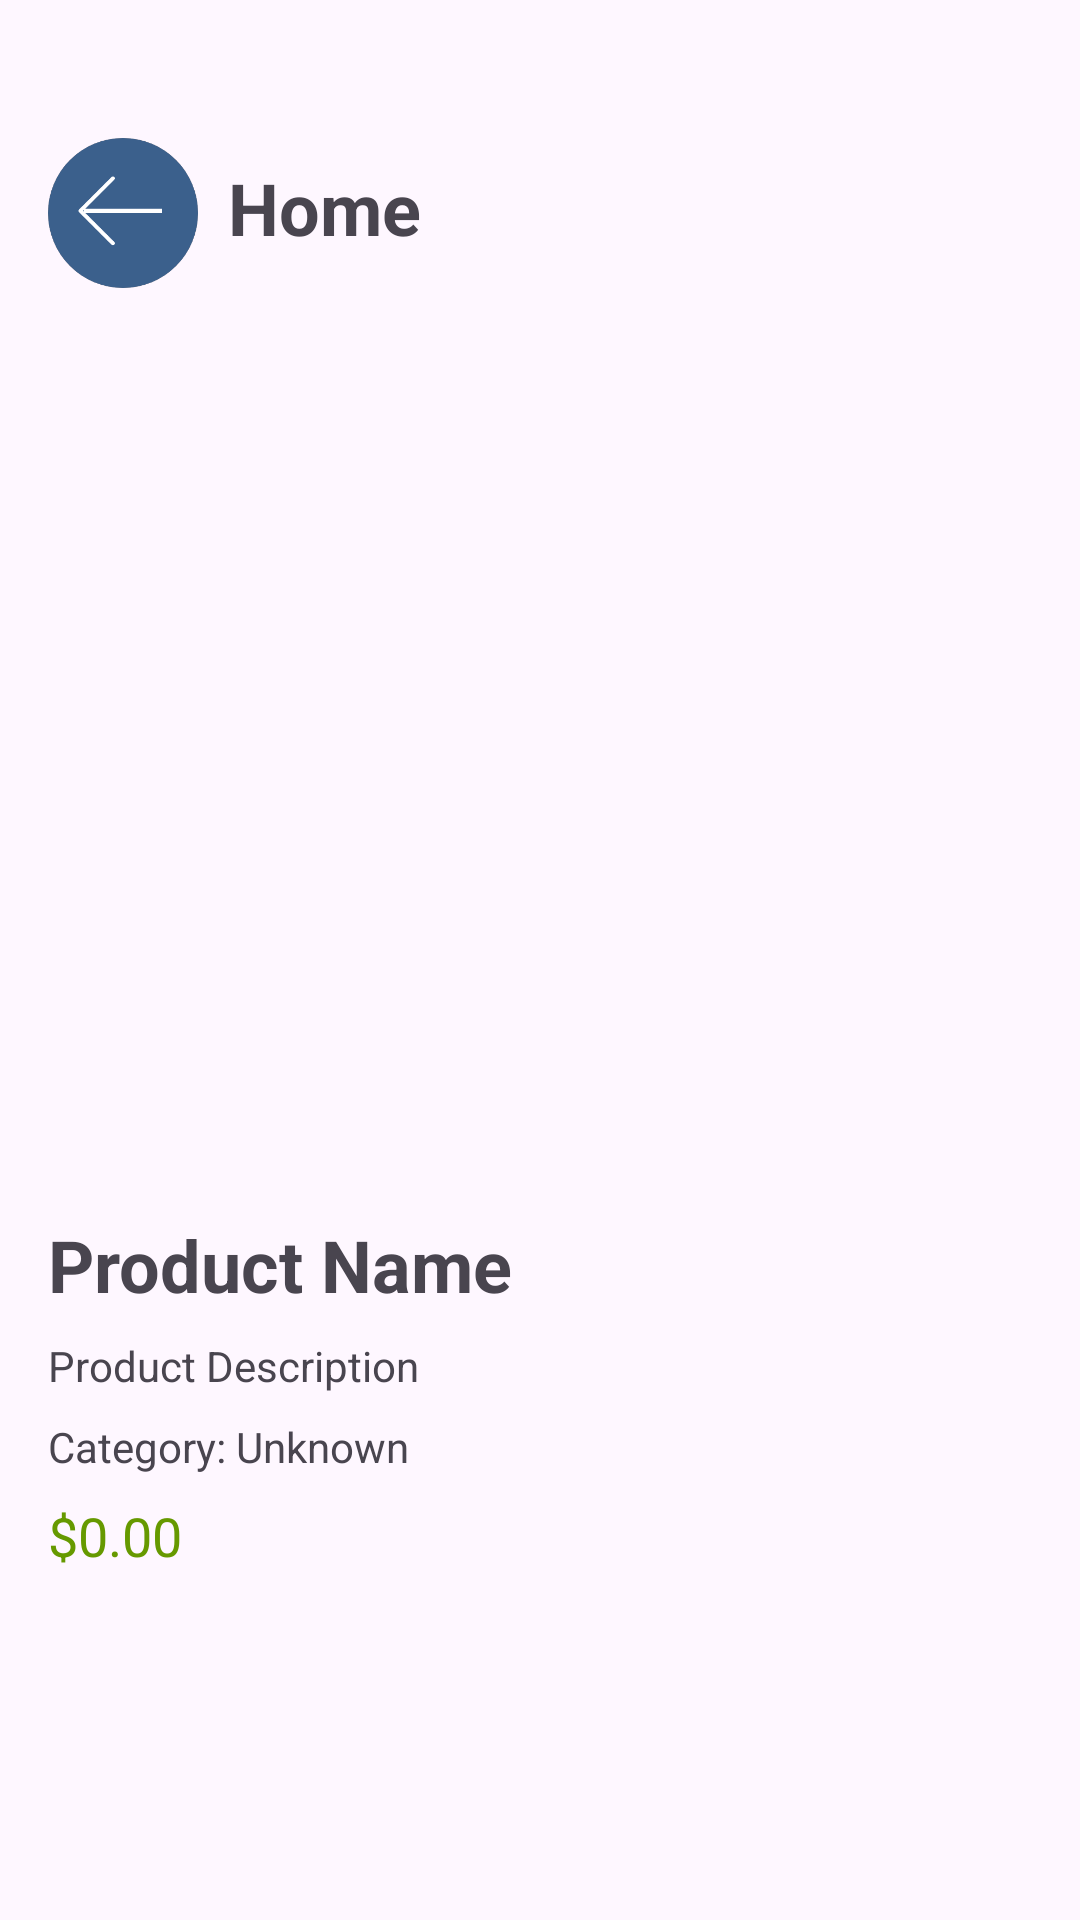

Android layout source for this screen:
<!-- AndroidManifest.xml: application theme Theme.WarehouseManagementSystem -->
<!-- res/layout/activity_product_detail.xml -->
<ScrollView xmlns:android="http://schemas.android.com/apk/res/android"
    xmlns:app="http://schemas.android.com/apk/res-auto"
    android:layout_width="match_parent"
    android:layout_height="match_parent"
    android:padding="16dp">

    <LinearLayout
        android:layout_width="match_parent"
        android:layout_height="wrap_content"
        android:orientation="vertical">

        <LinearLayout
            android:layout_width="match_parent"
            android:layout_height="wrap_content"
            android:layout_marginTop="30dp"
            android:layout_marginBottom="80dp"
            android:orientation="horizontal">

            <ImageView
                android:id="@+id/imgViewBackMain"
                android:layout_width="50dp"
                android:layout_height="50dp"
                android:layout_marginStart="0dp"
                app:layout_constraintStart_toStartOf="parent"
                app:layout_constraintTop_toTopOf="parent"
                app:srcCompat="@drawable/btn_arrow_blue" />

            <TextView
                android:id="@+id/profileTitle"
                android:layout_width="wrap_content"
                android:layout_height="wrap_content"
                android:layout_marginStart="10dp"
                android:layout_marginTop="7dp"
                android:layout_marginBottom="24dp"
                android:text="Home"
                android:textSize="24sp"
                android:textStyle="bold" />
        </LinearLayout>


        <ImageView
            android:id="@+id/productImageDetail"
            android:layout_width="match_parent"
            android:layout_height="200dp"
            android:scaleType="centerCrop"
            android:src="@drawable/placeholder" />

        <TextView
            android:id="@+id/productNameDetail"
            android:layout_width="wrap_content"
            android:layout_height="wrap_content"
            android:text="Product Name"
            android:textSize="24sp"
            android:layout_marginTop="16dp"
            android:textStyle="bold" />

        <TextView
            android:id="@+id/productDescription"
            android:layout_width="wrap_content"
            android:layout_height="wrap_content"
            android:text="Product Description"
            android:layout_marginTop="8dp" />

        <TextView
            android:id="@+id/productCategoryDetail"
            android:layout_width="wrap_content"
            android:layout_height="wrap_content"
            android:text="Category: Unknown"
            android:layout_marginTop="8dp" />

        <TextView
            android:id="@+id/productPriceDetail"
            android:layout_width="wrap_content"
            android:layout_height="wrap_content"
            android:text="$0.00"
            android:layout_marginTop="8dp"
            android:textColor="@android:color/holo_green_dark"
            android:textSize="18sp" />

    </LinearLayout>
</ScrollView>
<!-- resources referenced by this layout -->
<resources>
  <!-- drawable btn_arrow_blue: png bitmap (drawable, 8073 bytes) -->
  <style name="Theme.WarehouseManagementSystem" parent="Base.Theme.WarehouseManagementSystem" />
  <style name="Base.Theme.WarehouseManagementSystem" parent="Theme.Material3.DayNight.NoActionBar">
          
          
      </style>
</resources>
